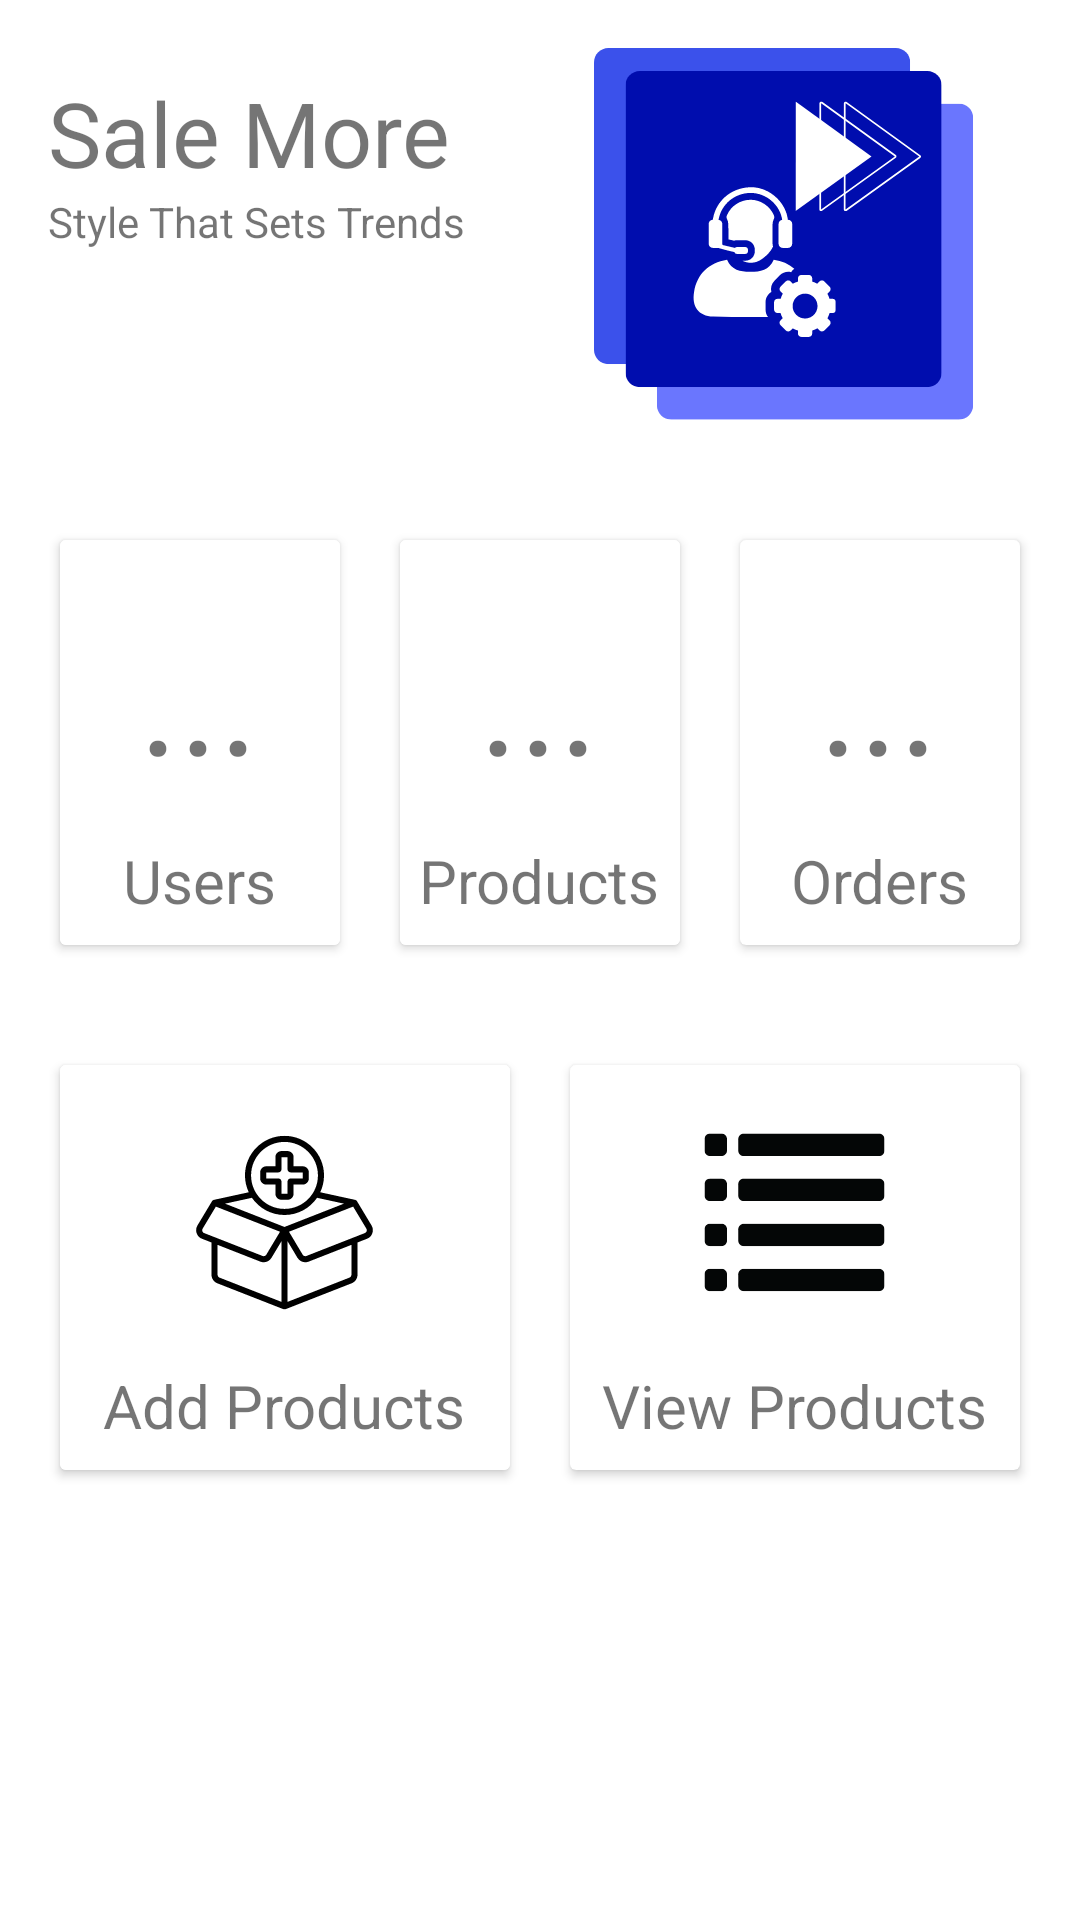

Here is an Android app screen rendered from its layout file. Give the layout XML and the strings, colors and styles it references.
<!-- AndroidManifest.xml: application theme Theme.Seller_application -->
<!-- res/layout/activity_home.xml -->
<?xml version="1.0" encoding="utf-8"?>
<ScrollView xmlns:android="http://schemas.android.com/apk/res/android"
    xmlns:app="http://schemas.android.com/apk/res-auto"
    xmlns:tools="http://schemas.android.com/tools"
    android:layout_width="match_parent"
    android:layout_height="match_parent"
    tools:context=".HomeActivity">
    <androidx.constraintlayout.widget.ConstraintLayout
        android:layout_width="match_parent"
        android:layout_height="match_parent"
        android:background="#FFFFFF">

        <View
            android:id="@+id/toolbar1"
            android:layout_width="0dp"
            android:layout_height="0dp"
            app:layout_constraintEnd_toEndOf="parent"
            app:layout_constraintStart_toStartOf="parent"
            app:layout_constraintTop_toTopOf="parent"/>
        <TextView
            android:id="@+id/textView"
            android:layout_width="0dp"
            android:layout_height="wrap_content"
            android:layout_marginStart="16dp"
            android:layout_marginLeft="16dp"
            android:layout_marginTop="24dp"
            android:text="Sale More"
            android:textSize="30sp"
            app:fontFamily="@font/sf_pro_display"
            app:layout_constraintEnd_toStartOf="@+id/imageView"
            app:layout_constraintStart_toStartOf="parent"
            app:layout_constraintTop_toBottomOf="@+id/toolbar1" />
        <TextView
            android:id="@+id/textView2"
            android:layout_width="0dp"
            android:layout_height="wrap_content"
            android:layout_marginStart="16dp"
            android:layout_marginLeft="16dp"
            android:text="Style That Sets Trends"
            app:layout_constraintEnd_toStartOf="@+id/imageView"
            app:layout_constraintStart_toStartOf="parent"
            app:layout_constraintTop_toBottomOf="@+id/textView" />
        <ImageView
            android:id="@+id/imageView"
            android:layout_width="0dp"
            android:layout_height="160dp"
            android:layout_marginEnd="16dp"
            android:layout_marginRight="16dp"
            app:layout_constraintEnd_toEndOf="parent"
            app:layout_constraintStart_toEndOf="@+id/textView"
            app:layout_constraintTop_toBottomOf="@+id/toolbar1"
            app:srcCompat="@drawable/ic_admin_logo" />

        <LinearLayout
            android:id="@+id/linearLayout"
            android:layout_width="0dp"
            android:layout_height="175dp"
            android:orientation="horizontal"
            android:padding="10dp"
            app:layout_constraintEnd_toEndOf="parent"
            app:layout_constraintHorizontal_bias="0.0"
            app:layout_constraintStart_toStartOf="parent"
            app:layout_constraintTop_toBottomOf="@+id/imageView">
            <androidx.cardview.widget.CardView
                android:layout_width="0dp"
                android:layout_height="match_parent"
                android:layout_margin="10dp"
                android:layout_weight="1">
                <RelativeLayout
                    android:id="@+id/TotalUsers"
                    android:background="@color/white"
                    android:layout_width="match_parent"
                    android:layout_height="match_parent"
                    android:clickable="true"
                    android:focusable="true">
                    <TextView
                        android:id="@+id/tv_TotalUsers"
                        android:layout_width="75dp"
                        android:layout_height="75dp"
                        android:layout_centerHorizontal="true"
                        android:layout_marginTop="15dp"
                        android:text="..."
                        android:gravity="center"
                        android:textSize="50dp" />
                    <TextView
                        android:id="@+id/tv_users"
                        android:layout_width="wrap_content"
                        android:layout_height="wrap_content"
                        android:layout_below="@id/tv_TotalUsers"
                        android:layout_centerHorizontal="true"
                        android:layout_marginTop="10dp"
                        android:text="Users"
                        android:textSize="20sp"
                        app:fontFamily="@font/poppins_light" />

                </RelativeLayout>
            </androidx.cardview.widget.CardView>
            <androidx.cardview.widget.CardView
                android:layout_width="0dp"
                android:layout_height="match_parent"
                android:layout_margin="10dp"
                android:layout_weight="1">
                <RelativeLayout
                    android:id="@+id/TotalProducts"
                    android:background="@color/white"
                    android:layout_width="match_parent"
                    android:layout_height="match_parent"
                    android:clickable="true"
                    android:focusable="true">
                    <TextView
                        android:id="@+id/tv_TotalProducts"
                        android:layout_width="75dp"
                        android:layout_height="75dp"
                        android:layout_centerHorizontal="true"
                        android:layout_marginTop="15dp"
                        android:text="..."
                        android:gravity="center"
                        android:textSize="50dp" />
                    <TextView
                        android:id="@+id/tv_Products"
                        android:layout_width="wrap_content"
                        android:layout_height="wrap_content"
                        android:layout_below="@id/tv_TotalProducts"
                        android:layout_centerHorizontal="true"
                        android:layout_marginTop="10dp"
                        android:text="Products"
                        android:textSize="20sp"
                        app:fontFamily="@font/poppins_light" />

                </RelativeLayout>
            </androidx.cardview.widget.CardView>
            <androidx.cardview.widget.CardView
                android:layout_width="0dp"
                android:layout_height="match_parent"
                android:layout_margin="10dp"
                android:layout_weight="1">
                <RelativeLayout
                    android:id="@+id/TotalOrders"
                    android:layout_width="match_parent"
                    android:layout_height="match_parent"
                    android:clickable="true"
                    android:focusable="true">
                    <TextView
                        android:id="@+id/tv_TotalOrders"
                        android:layout_width="75dp"
                        android:layout_height="75dp"
                        android:layout_centerHorizontal="true"
                        android:layout_marginTop="15dp"
                        android:text="..."
                        android:gravity="center"
                        android:textSize="50dp" />
                    <TextView
                        android:id="@+id/tv_orders"
                        android:layout_width="wrap_content"
                        android:layout_height="wrap_content"
                        android:layout_below="@id/tv_TotalOrders"
                        android:layout_centerHorizontal="true"
                        android:layout_marginTop="10dp"
                        android:text="Orders"
                        android:textSize="20sp"
                        app:fontFamily="@font/poppins_light" />

                </RelativeLayout>
            </androidx.cardview.widget.CardView>

        </LinearLayout>
        <LinearLayout
            android:id="@+id/linearLayout2"
            android:layout_width="0dp"
            android:layout_height="175dp"
            android:orientation="horizontal"
            android:padding="10dp"
            app:layout_constraintEnd_toEndOf="parent"
            app:layout_constraintHorizontal_bias="0.0"
            app:layout_constraintStart_toStartOf="parent"
            app:layout_constraintTop_toBottomOf="@+id/linearLayout">
            <androidx.cardview.widget.CardView
                android:layout_width="0dp"
                android:layout_height="match_parent"
                android:layout_margin="10dp"
                android:layout_weight="1">
                <RelativeLayout
                    android:id="@+id/AddProducts"
                    android:background="@color/white"
                    android:layout_width="match_parent"
                    android:layout_height="match_parent"
                    android:clickable="true"
                    android:focusable="true"
                    android:onClick="navigateToAddProducts">
                    <TextView
                        android:id="@+id/tv_addProducts"
                        android:layout_width="wrap_content"
                        android:layout_height="wrap_content"
                        android:layout_below="@id/ic_AddProducts"
                        android:layout_centerHorizontal="true"
                        android:layout_marginTop="10dp"
                        android:text="Add Products"
                        android:textSize="20sp"
                        app:fontFamily="@font/poppins_light" />
                    <ImageView
                        android:id="@+id/ic_AddProducts"
                        android:layout_width="75dp"
                        android:layout_height="75dp"
                        android:layout_centerHorizontal="true"
                        android:layout_marginTop="15dp"
                        app:srcCompat="@drawable/ic_add_products" />
                </RelativeLayout>
            </androidx.cardview.widget.CardView>
            <androidx.cardview.widget.CardView
                android:layout_width="0dp"
                android:layout_height="match_parent"
                android:layout_margin="10dp"
                android:layout_weight="1">
                <RelativeLayout
                    android:id="@+id/ViewProducts"
                    android:layout_width="match_parent"
                    android:layout_height="match_parent"
                    android:clickable="true"
                    android:focusable="true"
                    android:onClick="navigateToViewProducts">
                    <TextView
                        android:id="@+id/textView4"
                        android:layout_width="wrap_content"
                        android:layout_height="wrap_content"
                        android:layout_below="@id/imageView3"
                        android:layout_centerHorizontal="true"
                        android:layout_marginTop="10dp"
                        android:text="View Products"
                        android:textSize="20sp"
                        app:fontFamily="@font/poppins_light" />
                    <ImageView
                        android:id="@+id/imageView3"
                        android:layout_width="75dp"
                        android:layout_height="75dp"
                        android:layout_centerHorizontal="true"
                        android:layout_marginTop="15dp"
                        app:srcCompat="@drawable/ic_view_products" />
                </RelativeLayout>
            </androidx.cardview.widget.CardView>


        </LinearLayout>
    </androidx.constraintlayout.widget.ConstraintLayout>
</ScrollView>
<!-- resources referenced by this layout -->
<resources>
  <color name="white">#FFFFFFFF</color>
  <!-- drawable ic_add_products: vector/xml drawable (drawable, 2723 chars, omitted) -->
  <!-- drawable ic_admin_logo: vector/xml drawable (drawable, 8210 chars, omitted) -->
  <!-- drawable ic_view_products: vector/xml drawable (drawable, 3641 chars, omitted) -->
  <style name="Theme.Seller_application" parent="Theme.MaterialComponents.DayNight.NoActionBar">
          
          <item name="colorPrimary">@color/purple_500</item>
          <item name="colorPrimaryVariant">@color/purple_700</item>
          <item name="colorOnPrimary">@color/white</item>
          
          <item name="colorSecondary">@color/teal_200</item>
          <item name="colorSecondaryVariant">@color/teal_700</item>
          <item name="colorOnSecondary">@color/black</item>
          
          <item name="android:statusBarColor">?attr/colorPrimaryVariant</item>
          
  
  
      </style>
  <color name="purple_500">#FF6200EE</color>
  <color name="purple_700">#FF3700B3</color>
  <color name="teal_200">#FF03DAC5</color>
  <color name="teal_700">#FF018786</color>
  <color name="black">#FF000000</color>
</resources>
